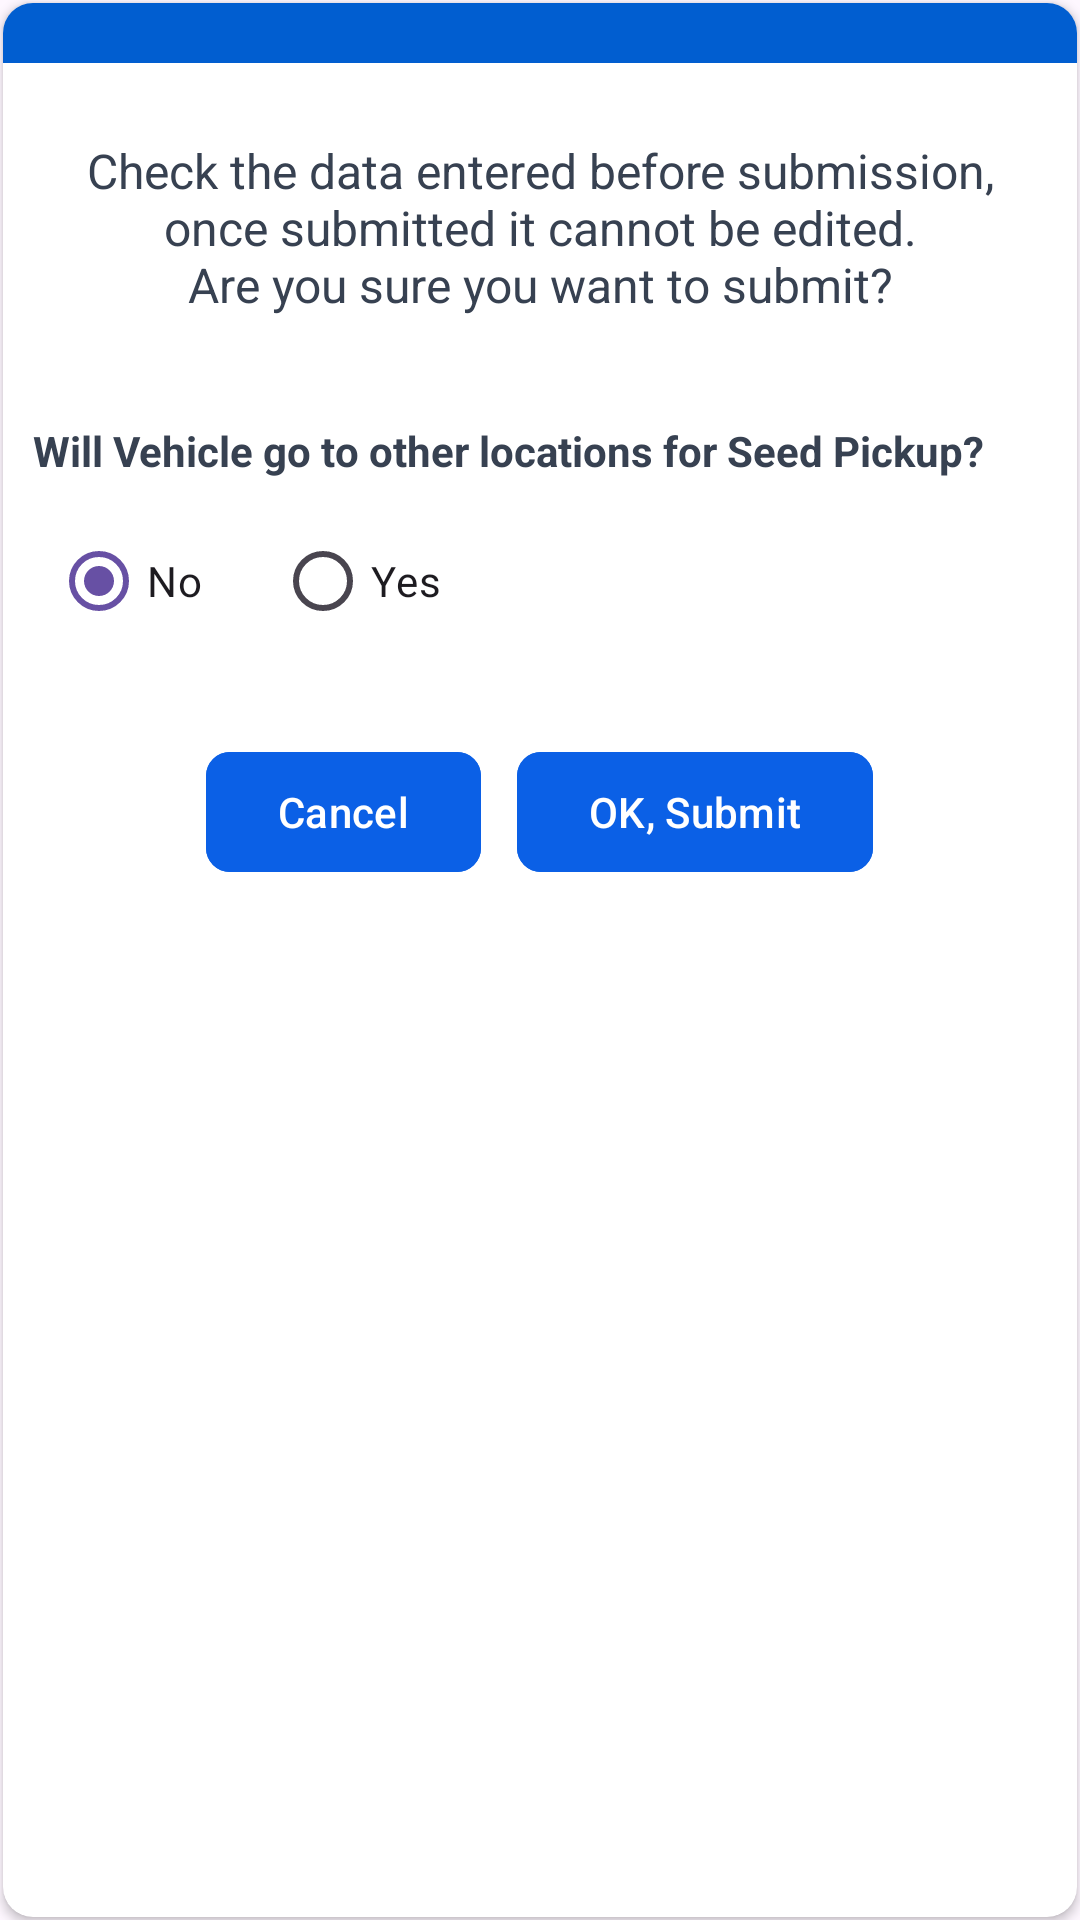

Write the Android layout XML for this screen, with the resource values it uses.
<!-- AndroidManifest.xml: application theme Theme.Lotgen -->
<!-- res/layout/submit_confirm_alert_loading_scanning.xml -->
<?xml version="1.0" encoding="utf-8"?>
<LinearLayout
    xmlns:android="http://schemas.android.com/apk/res/android"
    xmlns:app="http://schemas.android.com/apk/res-auto"
    android:id="@+id/parent"
    android:layout_width="250dp"
    android:layout_height="wrap_content"
    android:background="@android:color/transparent"
    android:orientation="vertical">

    <androidx.cardview.widget.CardView
        android:id="@+id/cardview"
        android:layout_width="match_parent"
        android:layout_height="match_parent"
        android:layout_margin="1dp"
        android:background="@android:color/transparent"
        app:cardCornerRadius="10dp">

        <LinearLayout
            android:layout_width="match_parent"
            android:layout_height="wrap_content"
            android:background="@android:color/transparent"
            android:orientation="vertical">

            <View
                android:layout_width="match_parent"
                android:layout_height="20dp"
                android:background="@color/light_blue" />

            <TextView
                android:id="@+id/tv_message"
                android:layout_width="match_parent"
                android:layout_height="wrap_content"
                android:layout_gravity="center"
                android:gravity="center"
                android:padding="25dp"
                android:text="@string/submit_alert"
                android:textSize="16dp"
                android:textColor="@color/textdata_color" />

            
            <TextView
                android:layout_width="match_parent"
                android:layout_height="wrap_content"
                android:text="Will Vehicle go to other locations for Seed Pickup?"
                android:padding="10dp"
                android:paddingBottom="6dp"
                android:textSize="14sp"
                android:textColor="@color/textdata_color"
                android:textStyle="bold" />

            
            <RadioGroup
                android:id="@+id/rgVehiclePickup"
                android:layout_width="match_parent"
                android:layout_height="wrap_content"
                android:orientation="horizontal"
                android:paddingHorizontal="16dp"
                android:paddingBottom="12dp">

                <RadioButton
                    android:id="@+id/rbNo"
                    android:layout_width="wrap_content"
                    android:layout_height="wrap_content"
                    android:text="No"
                    android:checked="true"
                    android:layout_marginEnd="24dp" />

                <RadioButton
                    android:id="@+id/rbYes"
                    android:layout_width="wrap_content"
                    android:layout_height="wrap_content"
                    android:text="Yes" />

            </RadioGroup>

            <LinearLayout
                android:layout_width="match_parent"
                android:layout_height="wrap_content"
                android:layout_marginTop="5dp"
                android:gravity="center"
                android:orientation="horizontal">

                <com.google.android.material.button.MaterialButton
                    android:id="@+id/btnCancel"
                    android:layout_width="wrap_content"
                    android:layout_height="wrap_content"
                    android:layout_gravity="center"
                    android:text="Cancel"
                    android:layout_marginTop="12dp"
                    android:layout_marginBottom="12dp"
                    android:layout_marginEnd="12dp"
                    app:cornerRadius="8dp"
                    android:textColor="@android:color/white"
                    android:backgroundTint="#0B60E6" />

                <com.google.android.material.button.MaterialButton
                    android:id="@+id/btnSubmit"
                    android:layout_width="wrap_content"
                    android:layout_height="wrap_content"
                    android:layout_gravity="center"
                    android:text="OK, Submit"
                    android:layout_marginTop="12dp"
                    android:layout_marginBottom="12dp"
                    app:cornerRadius="8dp"
                    android:textColor="@android:color/white"
                    android:backgroundTint="#0B60E6" />

            </LinearLayout>

        </LinearLayout>
    </androidx.cardview.widget.CardView>

    <LinearLayout
        android:layout_width="match_parent"
        android:layout_height="wrap_content"
        android:layout_marginTop="5dp"
        android:gravity="center"
        android:orientation="horizontal">

    </LinearLayout>

</LinearLayout>
<!-- resources referenced by this layout -->
<resources>
  <color name="light_blue">#015ED0</color>
  <color name="textdata_color">#374151</color>
  <string name="submit_alert">Check the data entered before submission, once submitted it cannot be edited.\nAre you sure you want to submit?</string>
  <style name="Theme.Lotgen" parent="Base.Theme.Lotgen" />
  <style name="Base.Theme.Lotgen" parent="Theme.Material3.Light.NoActionBar">
          
          
  
          
          <item name="android:statusBarColor">@color/light_blue</item>
  
          <item name="android:windowLightStatusBar">false</item>
  
          
          <item name="android:windowTranslucentStatus">false</item>
          <item name="android:windowTranslucentNavigation">false</item>
          <item name="android:windowFullscreen">false</item>
  
          <item name="textInputStyle">@style/Widget.MaterialComponents.TextInputLayout.OutlinedBox</item>
  
          <item name="android:datePickerStyle">@style/CustomDatePickerStyle</item>
      </style>
  <style name="CustomDatePickerStyle" parent="@android:style/Widget.Material.DatePicker">
          <item name="android:headerBackground">@color/light_blue</item>
          <item name="android:calendarTextColor">@color/dark_blue</item>
      </style>
  <color name="dark_blue">#BCDBFC</color>
</resources>
